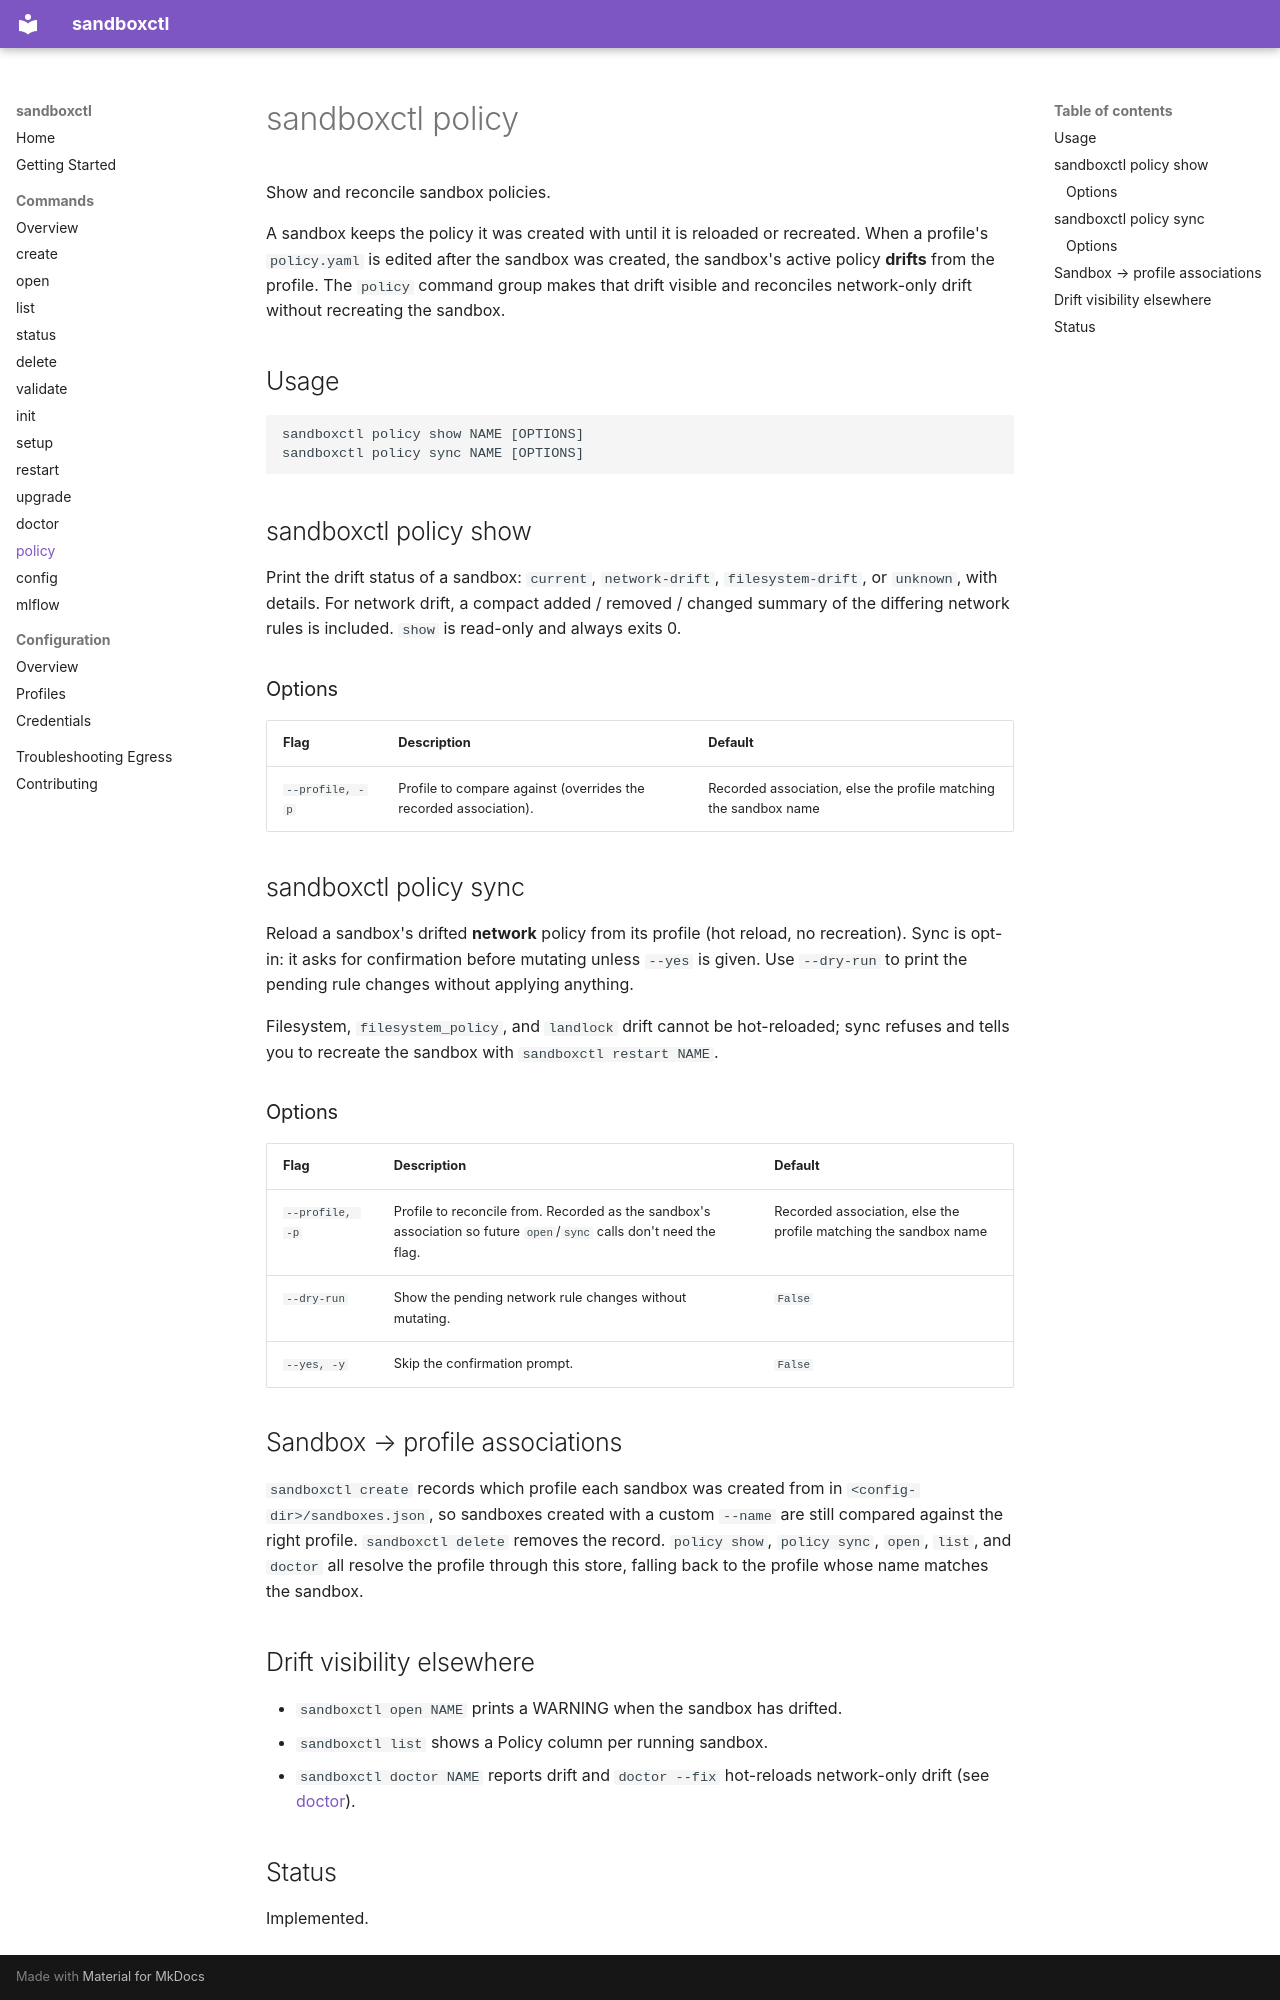

repository: butler54/sandboxctl · page: commands/policy/index.html · generator: mkdocs

# sandboxctl policy

Show and reconcile sandbox policies.

A sandbox keeps the policy it was created with until it is reloaded or
recreated. When a profile's `policy.yaml` is edited after the sandbox was
created, the sandbox's active policy **drifts** from the profile. The `policy`
command group makes that drift visible and reconciles network-only drift
without recreating the sandbox.

## Usage

```
sandboxctl policy show NAME [OPTIONS]
sandboxctl policy sync NAME [OPTIONS]
```

## sandboxctl policy show

Print the drift status of a sandbox: `current`, `network-drift`,
`filesystem-drift`, or `unknown`, with details. For network drift, a compact
added / removed / changed summary of the differing network rules is included.
`show` is read-only and always exits 0.

### Options

| Flag | Description | Default |
|------|-------------|---------|
| `--profile, -p` | Profile to compare against (overrides the recorded association). | Recorded association, else the profile matching the sandbox name |

## sandboxctl policy sync

Reload a sandbox's drifted **network** policy from its profile (hot reload, no
recreation). Sync is opt-in: it asks for confirmation before mutating unless
`--yes` is given. Use `--dry-run` to print the pending rule changes without
applying anything.

Filesystem, `filesystem_policy`, and `landlock` drift cannot be hot-reloaded;
sync refuses and tells you to recreate the sandbox with
`sandboxctl restart NAME`.

### Options

| Flag | Description | Default |
|------|-------------|---------|
| `--profile, -p` | Profile to reconcile from. Recorded as the sandbox's association so future `open`/`sync` calls don't need the flag. | Recorded association, else the profile matching the sandbox name |
| `--dry-run` | Show the pending network rule changes without mutating. | `False` |
| `--yes, -y` | Skip the confirmation prompt. | `False` |

## Sandbox → profile associations

`sandboxctl create` records which profile each sandbox was created from in
`<config-dir>/sandboxes.json`, so sandboxes created with a custom
`--name` are still compared against the right profile. `sandboxctl delete`
removes the record. `policy show`, `policy sync`, `open`, `list`, and `doctor`
all resolve the profile through this store, falling back to the profile whose
name matches the sandbox.

## Drift visibility elsewhere

- `sandboxctl open NAME` prints a WARNING when the sandbox has drifted.
- `sandboxctl list` shows a Policy column per running sandbox.
- `sandboxctl doctor NAME` reports drift and `doctor --fix` hot-reloads
  network-only drift (see [doctor](doctor.md)).

## Status

Implemented.
